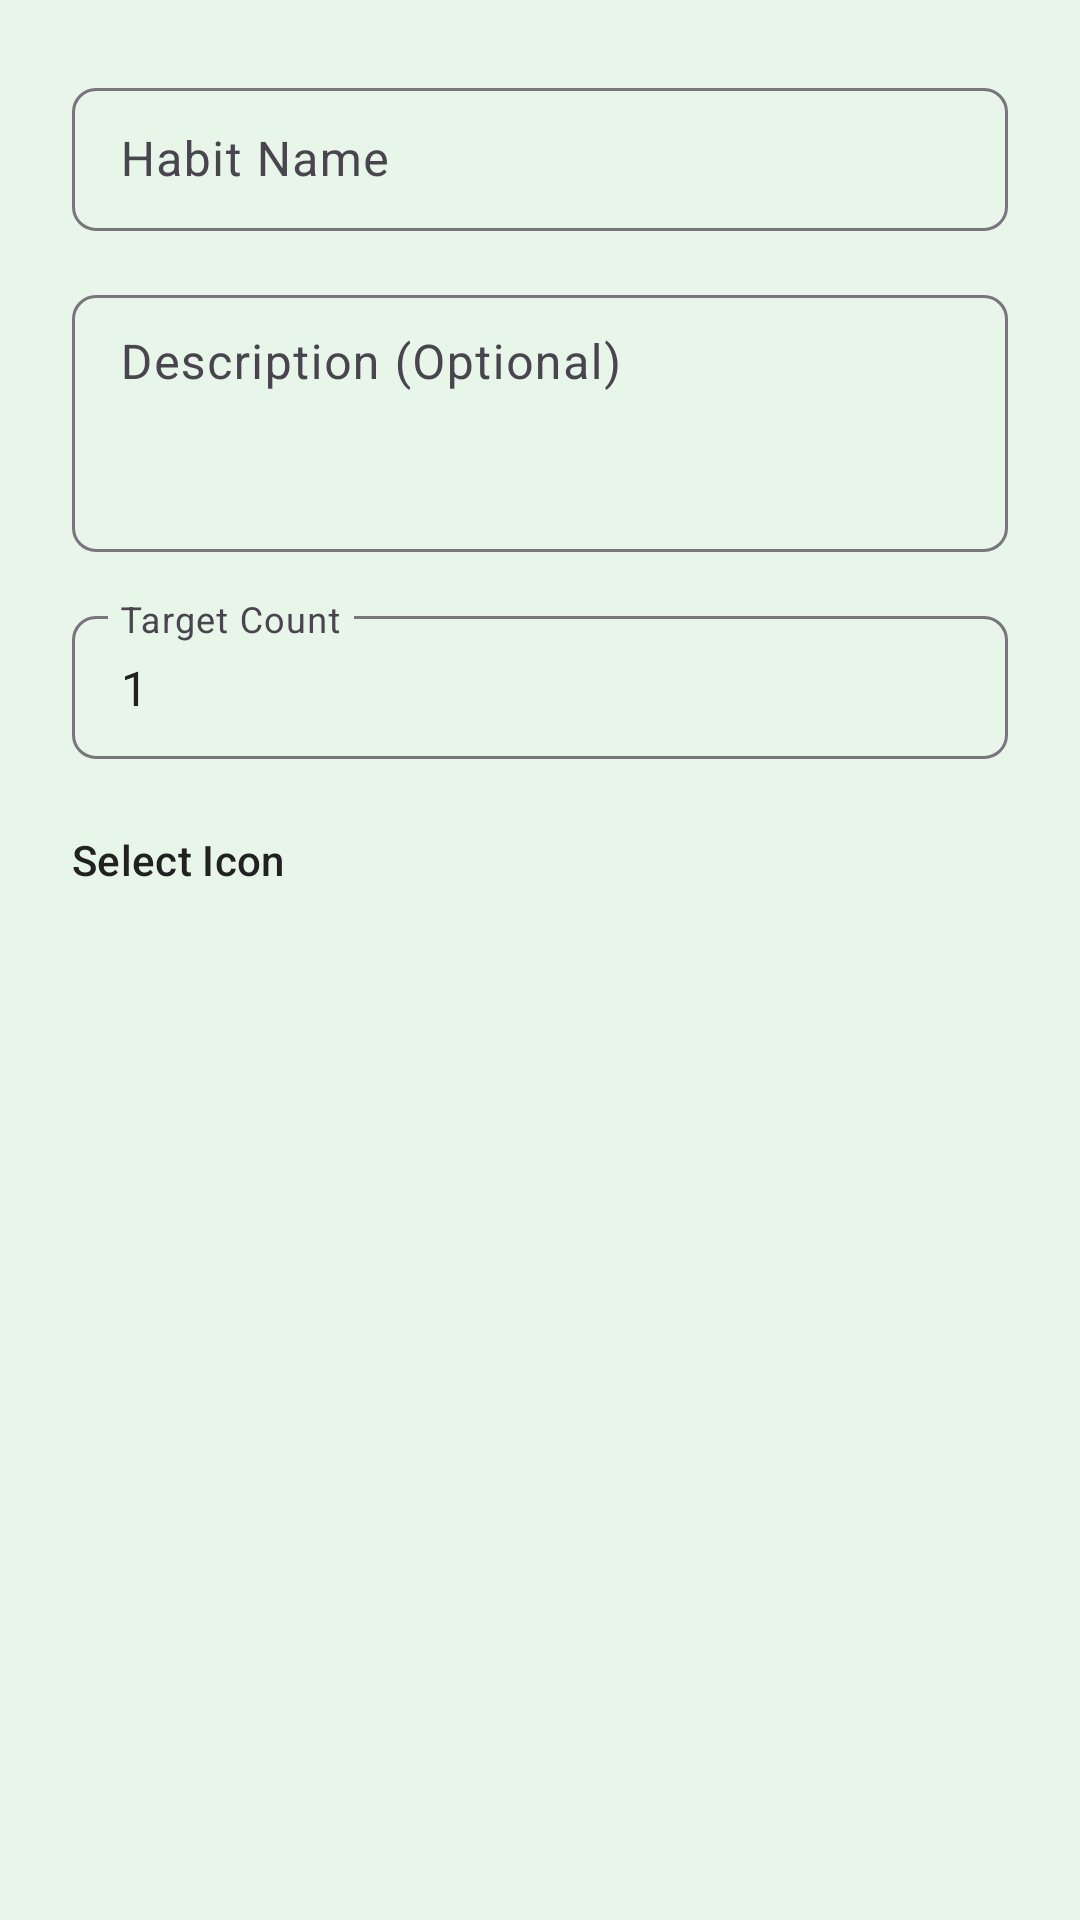

Write the Android layout XML for this screen, with the resource values it uses.
<!-- AndroidManifest.xml: application theme Theme.WellnessApp -->
<!-- res/layout/dialog_add_habit.xml -->
<?xml version="1.0" encoding="utf-8"?>
<ScrollView
    xmlns:android="http://schemas.android.com/apk/res/android"
    xmlns:app="http://schemas.android.com/apk/res-auto"
    android:layout_width="match_parent"
    android:layout_height="wrap_content">

    <LinearLayout
        android:layout_width="match_parent"
        android:layout_height="wrap_content"
        android:orientation="vertical"
        android:padding="24dp">

        <com.google.android.material.textfield.TextInputLayout
            android:id="@+id/text_input_habit_name"
            style="@style/Widget.Material3.TextInputLayout.OutlinedBox.Dense"
            android:layout_width="match_parent"
            android:layout_height="wrap_content"
            android:layout_marginBottom="16dp"
            android:hint="@string/hint_habit_name"
            app:boxCornerRadiusBottomEnd="8dp"
            app:boxCornerRadiusBottomStart="8dp"
            app:boxCornerRadiusTopEnd="8dp"
            app:boxCornerRadiusTopStart="8dp">
            <com.google.android.material.textfield.TextInputEditText
                android:id="@+id/et_habit_name"
                android:layout_width="match_parent"
                android:layout_height="wrap_content"
                android:inputType="textCapSentences" />
        </com.google.android.material.textfield.TextInputLayout>

        <com.google.android.material.textfield.TextInputLayout
            android:id="@+id/text_input_habit_description"
            style="@style/Widget.Material3.TextInputLayout.OutlinedBox.Dense"
            android:layout_width="match_parent"
            android:layout_height="wrap_content"
            android:layout_marginBottom="16dp"
            android:hint="@string/hint_description_optional"
            app:boxCornerRadiusBottomEnd="8dp"
            app:boxCornerRadiusBottomStart="8dp"
            app:boxCornerRadiusTopEnd="8dp"
            app:boxCornerRadiusTopStart="8dp">

            <com.google.android.material.textfield.TextInputEditText
                android:id="@+id/et_habit_description"
                android:layout_width="match_parent"
                android:layout_height="wrap_content"
                android:inputType="textMultiLine"
                android:maxLines="3"
                android:lines="3"
                android:gravity="top|start" />
        </com.google.android.material.textfield.TextInputLayout>

        <com.google.android.material.textfield.TextInputLayout
            android:id="@+id/text_input_target_count"
            style="@style/Widget.Material3.TextInputLayout.OutlinedBox.Dense"
            android:layout_width="match_parent"
            android:layout_height="wrap_content"
            android:layout_marginBottom="16dp"
            android:hint="@string/hint_target_count"
            app:boxCornerRadiusBottomEnd="8dp"
            app:boxCornerRadiusBottomStart="8dp"
            app:boxCornerRadiusTopEnd="8dp"
            app:boxCornerRadiusTopStart="8dp">

            <com.google.android.material.textfield.TextInputEditText
                android:id="@+id/et_target_count"
                android:layout_width="match_parent"
                android:layout_height="wrap_content"
                android:inputType="number"
                android:text="1" />
        </com.google.android.material.textfield.TextInputLayout>

        <TextView
            android:layout_width="match_parent"
            android:layout_height="wrap_content"
            android:layout_marginTop="8dp"
            android:text="@string/label_select_icon"
            android:textAppearance="?attr/textAppearanceTitleSmall"
            android:textColor="@color/on_surface" />

        <GridLayout
            android:id="@+id/habit_emoji_grid"
            android:layout_width="match_parent"
            android:layout_height="wrap_content"
            android:columnCount="5"
            android:alignmentMode="alignMargins"
            android:columnOrderPreserved="false"
            android:layout_gravity="center"
            android:padding="8dp"/>

    </LinearLayout>

</ScrollView>
<!-- resources referenced by this layout -->
<resources>
  <color name="on_surface">#212121</color>
  <string name="hint_description_optional">Description (Optional)</string>
  <string name="hint_habit_name">Habit Name</string>
  <string name="hint_target_count">Target Count</string>
  <string name="label_select_icon">Select Icon</string>
  <style name="Theme.WellnessApp" parent="Theme.Material3.Light.NoActionBar">
          <item name="colorPrimary">@color/primary</item>
          <item name="colorPrimaryVariant">@color/primary_dark</item>
          <item name="colorOnPrimary">@color/on_primary</item>
          <item name="colorSecondary">@color/secondary</item>
          <item name="colorSecondaryVariant">@color/secondary_dark</item>
          <item name="colorOnSecondary">@color/on_secondary</item>
          <item name="android:colorBackground">@color/background</item>
          <item name="colorSurface">@color/surface</item>
          <item name="colorOnSurface">@color/on_surface</item>
          <item name="colorOnBackground">@color/on_background</item>
          <item name="android:statusBarColor">@color/background</item>
          <item name="android:windowLightStatusBar" tools:targetApi="23">true</item>
      </style>
  <color name="primary">#4CAF50</color>
  <color name="primary_dark">#A5D6A7</color>
  <color name="on_primary">#FFFFFF</color>
  <color name="secondary">#8BC34A</color>
  <color name="secondary_dark">#C5E1A5</color>
  <color name="on_secondary">#FFFFFF</color>
  <color name="background">#E8F5E9</color>
  <color name="surface">#F5F5F5</color>
  <color name="on_background">#212121</color>
</resources>
